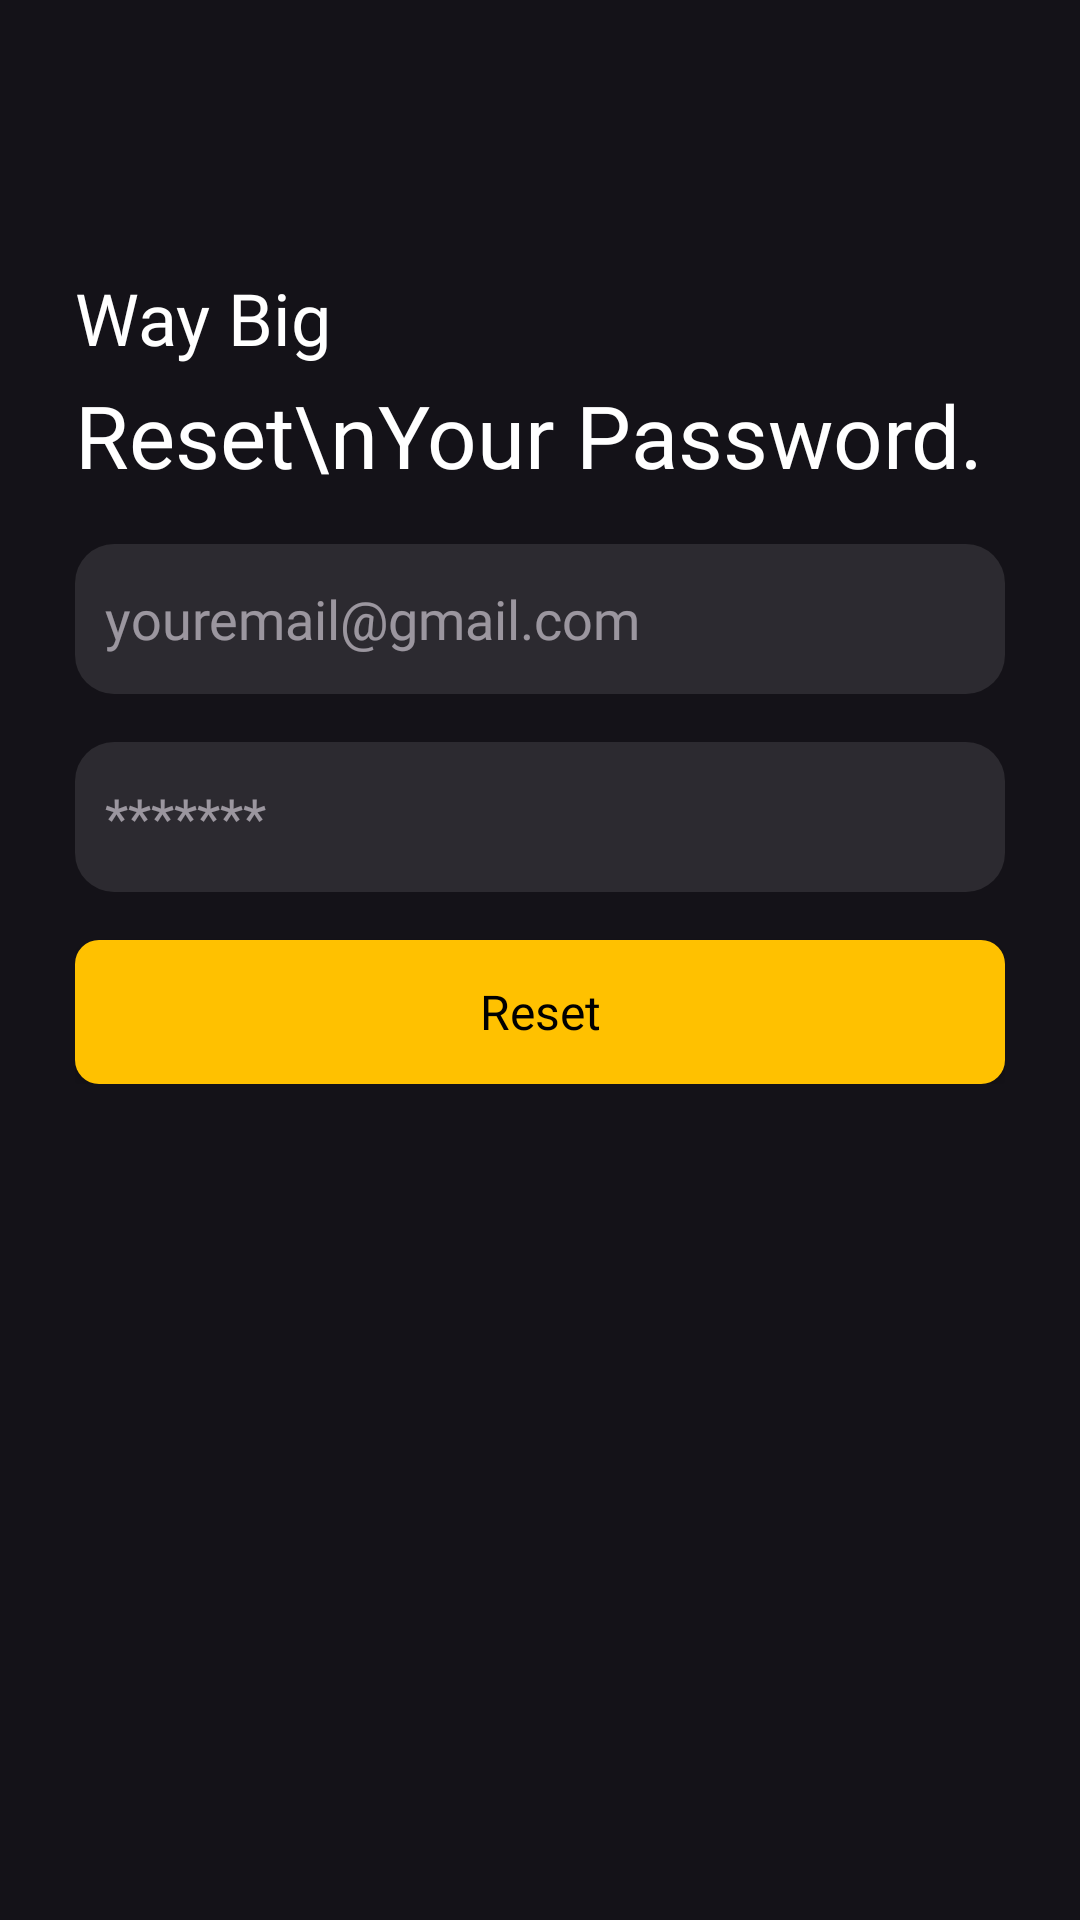

Android layout source for this screen:
<!-- AndroidManifest.xml: application theme WayBigTheme -->
<!-- res/layout/activity_password_reset.xml -->
<?xml version="1.0" encoding="utf-8"?>
<ScrollView
     xmlns:android="http://schemas.android.com/apk/res/android"
     xmlns:app="http://schemas.android.com/apk/res-auto"
     xmlns:tools="http://schemas.android.com/tools"
     android:layout_height="match_parent"
     android:layout_width="match_parent"
     android:scrollbars="none"
     android:clipToPadding="false"
     android:overScrollMode="never"
     tools:context=".activities.PasswordResetActivity">

    <androidx.constraintlayout.widget.ConstraintLayout
         android:layout_height="match_parent"
         android:layout_width="match_parent"
         app:layout_constraintTop_toTopOf="parent"
         android:padding="25dp"
         app:layout_constraintStart_toStartOf="parent"
         app:layout_constraintEnd_toEndOf="parent">

        <TextView
             android:layout_height="wrap_content"
             android:layout_width="wrap_content"
             android:textSize="24sp"
             android:textColor="@android:color/white"
             android:layout_marginTop="68dp"
             android:textAlignment="viewStart"
             app:layout_constraintTop_toTopOf="parent"
             app:layout_constraintStart_toStartOf="parent"
             android:includeFontPadding="false"
             android:fontFamily="@font/signlode_font"
             android:textAllCaps="false"
             android:text="Way Big"
             android:id="@+id/appName" />

        <TextView
             android:layout_height="wrap_content"
             android:layout_width="wrap_content"
             android:textSize="29sp"
             android:textColor="@android:color/white"
             android:layout_marginTop="8dp"
             app:layout_constraintTop_toBottomOf="@id/appName"
             android:textAlignment="viewStart"
             app:layout_constraintStart_toStartOf="parent"
             android:includeFontPadding="false"
             android:fontFamily="@font/poppins_medium"
             android:textAllCaps="false"
             android:text="Reset\nYour Password."
             android:id="@+id/LoginText" />

        <EditText
             android:layout_height="50dp"
             android:layout_width="match_parent"
             android:drawablePadding="4dp"
             android:textColor="@android:color/white"
             android:layout_marginTop="18dp"
             app:layout_constraintTop_toBottomOf="@id/LoginText"
             android:background="@drawable/light_round_btn"
             android:hint="youremail@gmail.com"
             app:layout_constraintStart_toStartOf="parent"
             android:fontFamily="@font/poppins_medium"
             android:backgroundTint="@null"
             app:layout_constraintEnd_toEndOf="parent"
             android:paddingHorizontal="10dp"
             android:inputType="textEmailAddress"
             android:id="@+id/passResetEmail" />

        <EditText
             android:layout_height="50dp"
             android:layout_width="match_parent"
             android:textColor="@android:color/white"
             android:layout_marginTop="16dp"
             app:layout_constraintTop_toBottomOf="@id/passResetEmail"
             android:background="@drawable/light_round_btn"
             android:hint="*******"
             app:layout_constraintStart_toStartOf="parent"
             android:fontFamily="@font/poppins_medium"
             android:backgroundTint="@null"
             app:layout_constraintEnd_toEndOf="parent"
             android:paddingHorizontal="10dp"
             android:inputType="textPassword"
             android:id="@+id/passResetInput" />

        <Button
             android:layout_height="wrap_content"
             android:layout_width="match_parent"
             app:backgroundTint="@null"
             android:elevation="8dp"
             android:textSize="16sp"
             android:textColor="@android:color/black"
             android:layout_marginTop="16dp"
             app:layout_constraintTop_toBottomOf="@id/passResetInput"
             android:background="@drawable/round_btn"
             android:textAlignment="center"
             app:layout_constraintStart_toStartOf="parent"
             android:fontFamily="@font/poppins_medium"
             android:textAllCaps="false"
             app:layout_constraintEnd_toEndOf="parent"
             android:text="Reset"
             android:id="@+id/resetButton" />

    </androidx.constraintlayout.widget.ConstraintLayout>

</ScrollView>
<!-- resources referenced by this layout -->
<resources>
  <!-- drawable light_round_btn (drawable) -->
  <?xml version="1.0" encoding="utf-8"?>
  <shape xmlns:android="http://schemas.android.com/apk/res/android"
      android:shape="rectangle">
      <solid android:color="#1Affffff" />
      <corners android:radius="13dp" />
  </shape>
  <!-- drawable round_btn (drawable) -->
  <?xml version="1.0" encoding="utf-8"?>
  <shape xmlns:android="http://schemas.android.com/apk/res/android"
      android:shape="rectangle">
      <solid android:color="#FFC100"/>
      <corners android:radius="8dp" />
  </shape>
  <style name="WayBigTheme" parent="Theme.Material3.Dark.NoActionBar">
          
          
          <item name="android:navigationBarColor">@android:color/transparent</item>
          <item name="android:statusBarColor">@android:color/transparent</item>
          <item name="android:windowLightNavigationBar" tools:targetApi="o_mr1">true</item>
          <item name="android:windowTranslucentNavigation">false</item>
          <item name="android:windowTranslucentStatus">false</item>
          <item name="android:windowLightStatusBar">true</item>
          <item name="android:forceDarkAllowed">false</item>
          <item name="colorAccent">#FFC100</item>
      </style>
</resources>
